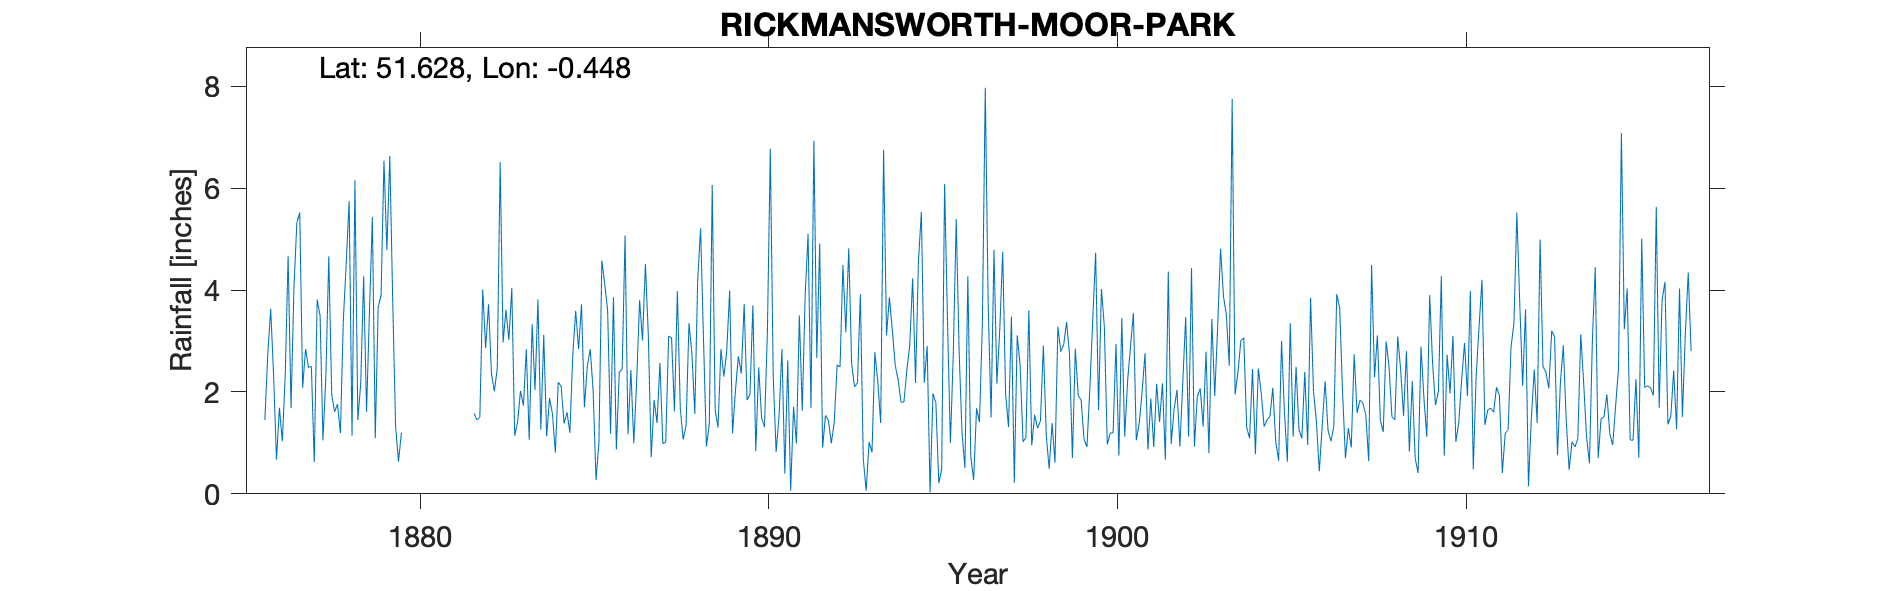

Data behind this chart, as committed beside it:
RICKMANSWORTH-MOOR-PARK, , , , , , , , , , , , , , , , , , , , , , , 
Grid ref, TQ075933, Long, -0.4483, Lat, 51.63, Elevation, 340, ft, , , , , , , , , , , , , , , 
Station no, RR1305, , , , , , , , , , , , , , , , , , , , , , 
, 1870, 1871, 1872, 1873, 1874, 1875, 1876, 1877, 1878, 1879, 1880, 1881, 1882, 1883, 1884, 1885, 1886, 1887, 1888, 1889, 1890, 1891, 1892
January, , , , , , , 1.45, 5.52, 1.61, 3.57, , , 1.58, 3.02, 3.12, 2.84, 3.86, 3.12, 1.07, 1.3, 3.7, 2.62, 0.91
February, , , , , , , 2.75, 2.08, 1.76, 5.43, , , 1.45, 4.04, 1.13, 3.72, 0.87, 0.72, 1.34, 2.84, 0.84, 0.06, 1.54
March, , , , , , , 3.63, 2.84, 1.19, 1.09, , , 1.5, 1.14, 1.88, 1.7, 2.39, 1.84, 3.35, 2.3, 2.48, 1.71, 1.44
April, , , , , , , 2.32, 2.48, 3.4, 3.66, , , 4.01, 1.41, 1.57, 2.5, 2.44, 1.39, 2.76, 2.8, 1.49, 0.99, 0.99
May, , , , , , , 0.67, 2.5, 4.52, 3.9, , , 2.86, 2.02, 0.81, 2.84, 5.07, 2.57, 1.57, 3.99, 1.31, 3.5, 1.4
June, , , , , , , 1.69, 0.62, 5.75, 6.54, , , 3.72, 1.73, 2.19, 2.03, 1.17, 0.99, 4.2, 1.19, 3.19, 1.63, 2.53
July, , , , , , , 1.03, 3.81, 1.14, 4.78, , , 2.36, 2.84, 2.11, 0.27, 2.43, 1.01, 5.21, 2.03, 6.77, 3.9, 2.49
August, , , , , , , 2.32, 3.5, 6.15, 6.63, , , 2.01, 1.06, 1.38, 1.01, 0.99, 3.1, 3.03, 2.7, 2.32, 5.1, 4.49
September, , , , , , , 4.67, 1.05, 1.45, 3.8, , , 2.46, 3.33, 1.6, 4.58, 2.23, 3.06, 0.93, 2.36, 0.82, 1.68, 3.17
October, , , , , , , 1.68, 2.31, 2.17, 1.33, , , 6.51, 2.04, 1.2, 4.12, 3.8, 1.62, 1.37, 3.72, 1.52, 6.93, 4.82
November, , , , , , , 4.04, 4.66, 4.27, 0.63, , , 2.97, 3.81, 2.73, 3.59, 3.01, 3.98, 6.06, 1.84, 2.84, 2.67, 2.55
December, , , , , , , 5.32, 1.95, 1.61, 1.2, , , 3.61, 1.26, 3.59, 1.18, 4.51, 1.69, 1.65, 1.95, 0.4, 4.91, 2.1
Total, , , , , , , 31.57, 33.32, 35.02, 42.56, , , 35.04, 27.7, 23.31, 30.38, 32.77, 25.09, 32.54, 29.02, 27.68, 35.7, 28.43
